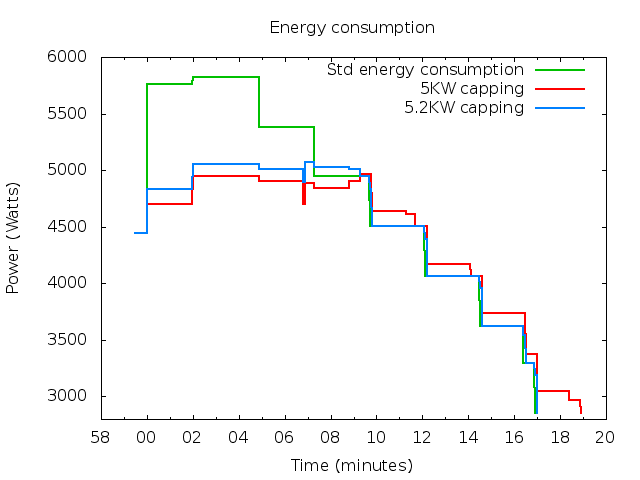

Source data for this figure (header and first rows):
TIME, POWER, BUDGET
-30, 4440, 6000
-1, 4440, 6000
0, 5760, 6000
1, 5760, 6000
2, 5760, 6000
3, 5760, 6000
4, 5760, 6000
5, 5760, 6000
6, 5760, 6000
7, 5760, 6000
8, 5760, 6000
9, 5760, 6000
10, 5760, 6000
11, 5760, 6000
12, 5760, 6000
13, 5760, 6000
14, 5760, 6000
15, 5760, 6000
16, 5760, 6000
17, 5760, 6000
18, 5760, 6000
19, 5760, 6000
20, 5760, 6000
21, 5760, 6000
22, 5760, 6000
23, 5760, 6000
24, 5760, 6000
25, 5760, 6000
26, 5760, 6000
27, 5760, 6000
28, 5760, 6000
29, 5760, 6000
30, 5760, 6000
31, 5760, 6000
32, 5760, 6000
33, 5760, 6000
34, 5760, 6000
35, 5760, 6000
36, 5760, 6000
37, 5760, 6000
38, 5760, 6000
39, 5760, 6000
40, 5760, 6000
41, 5760, 6000
42, 5760, 6000
43, 5760, 6000
44, 5760, 6000
45, 5760, 6000
46, 5760, 6000
47, 5760, 6000
48, 5760, 6000
49, 5760, 6000
50, 5760, 6000
51, 5760, 6000
52, 5760, 6000
53, 5760, 6000
54, 5760, 6000
55, 5760, 6000
56, 5760, 6000
57, 5760, 6000
... 957 more rows
